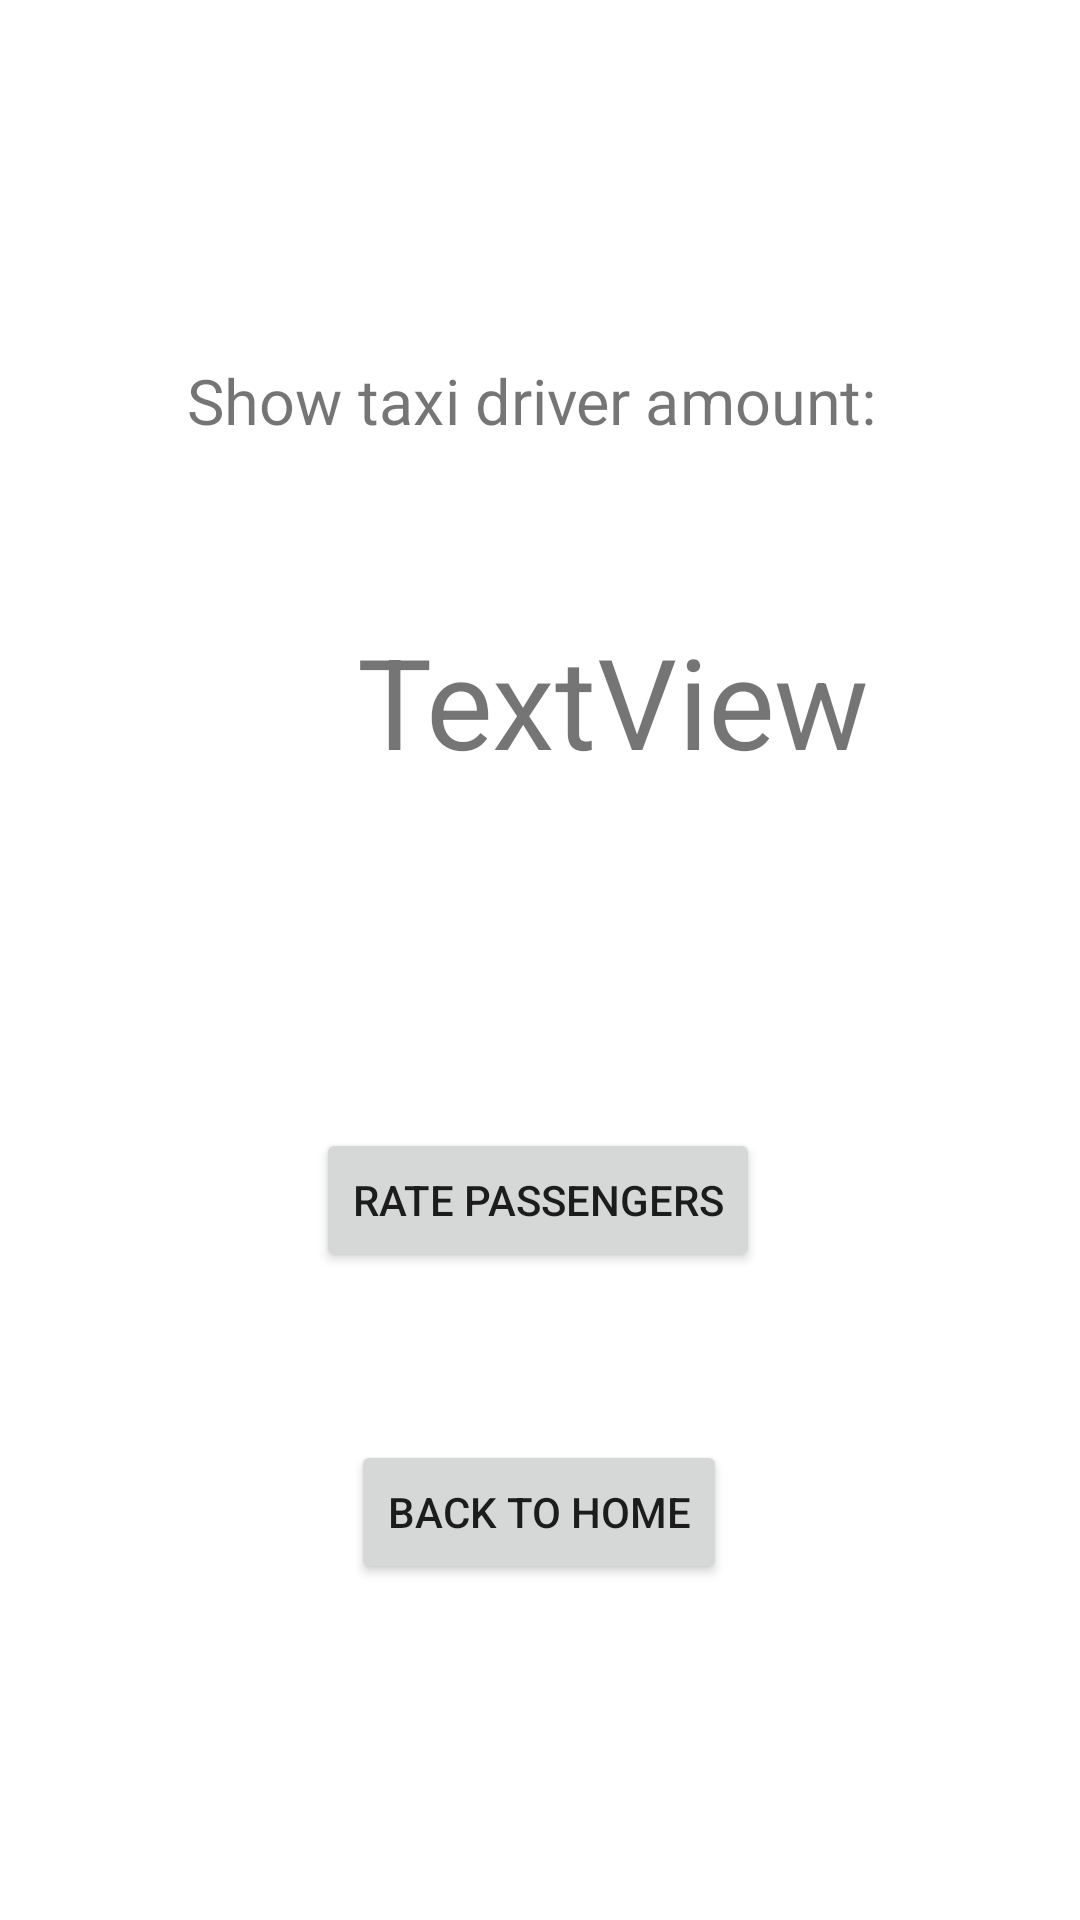

The Android layout XML behind this screen, and the referenced resources:
<!-- AndroidManifest.xml: application theme Theme.TaxiCarpool -->
<!-- res/layout/activity_pay_now.xml -->
<?xml version="1.0" encoding="utf-8"?>
<androidx.constraintlayout.widget.ConstraintLayout xmlns:android="http://schemas.android.com/apk/res/android"
    xmlns:app="http://schemas.android.com/apk/res-auto"
    xmlns:tools="http://schemas.android.com/tools"
    android:layout_width="match_parent"
    android:layout_height="match_parent"
    tools:context=".arrive.PayNow">

    <TextView
        android:id="@+id/textView3"
        android:layout_width="wrap_content"
        android:layout_height="wrap_content"
        android:layout_marginTop="124dp"
        android:scaleX="1.5"
        android:scaleY="1.5"
        android:text="Show taxi driver amount: "
        app:layout_constraintEnd_toEndOf="parent"
        app:layout_constraintHorizontal_bias="0.498"
        app:layout_constraintStart_toStartOf="parent"
        app:layout_constraintTop_toTopOf="parent" />

    <Button
        android:id="@+id/button7"
        android:layout_width="wrap_content"
        android:layout_height="wrap_content"
        android:layout_marginBottom="216dp"
        android:onClick="RatePassengers"
        android:text="Rate Passengers"
        app:layout_constraintBottom_toBottomOf="parent"
        app:layout_constraintEnd_toEndOf="parent"
        app:layout_constraintHorizontal_bias="0.497"
        app:layout_constraintStart_toStartOf="parent" />

    <Button
        android:id="@+id/button8"
        android:layout_width="wrap_content"
        android:layout_height="wrap_content"
        android:layout_marginBottom="112dp"
        android:onClick="BackHome"
        android:text="Back to Home"
        app:layout_constraintBottom_toBottomOf="parent"
        app:layout_constraintEnd_toEndOf="parent"
        app:layout_constraintHorizontal_bias="0.498"
        app:layout_constraintStart_toStartOf="parent" />

    <TextView
        android:id="@+id/textView9"
        android:layout_width="wrap_content"
        android:layout_height="wrap_content"
        android:layout_marginStart="176dp"
        android:layout_marginTop="224dp"
        android:scaleX="3"
        android:scaleY="3"
        android:text="TextView"
        app:layout_constraintStart_toStartOf="parent"
        app:layout_constraintTop_toTopOf="parent" />
</androidx.constraintlayout.widget.ConstraintLayout>
<!-- resources referenced by this layout -->
<resources>
  <style name="Theme.TaxiCarpool" parent="Theme.MaterialComponents.DayNight.DarkActionBar">
          
          <item name="colorPrimary">@color/purple_500</item>
          <item name="colorPrimaryVariant">@color/purple_700</item>
          <item name="colorOnPrimary">@color/white</item>
          
          <item name="colorSecondary">@color/teal_200</item>
          <item name="colorSecondaryVariant">@color/teal_700</item>
          <item name="colorOnSecondary">@color/black</item>
          
          <item name="android:statusBarColor">?attr/colorPrimaryVariant</item>
          
      </style>
  <!-- not gathered from this repository: default colours our renderer supplied (Android Studio template values) -->
  <color name="purple_500">#FF6200EE</color>
  <color name="purple_700">#FF3700B3</color>
  <color name="teal_200">#FF03DAC5</color>
  <color name="teal_700">#FF018786</color>
  <color name="black">#FF000000</color>
  <color name="white">#FFFFFFFF</color>
</resources>
